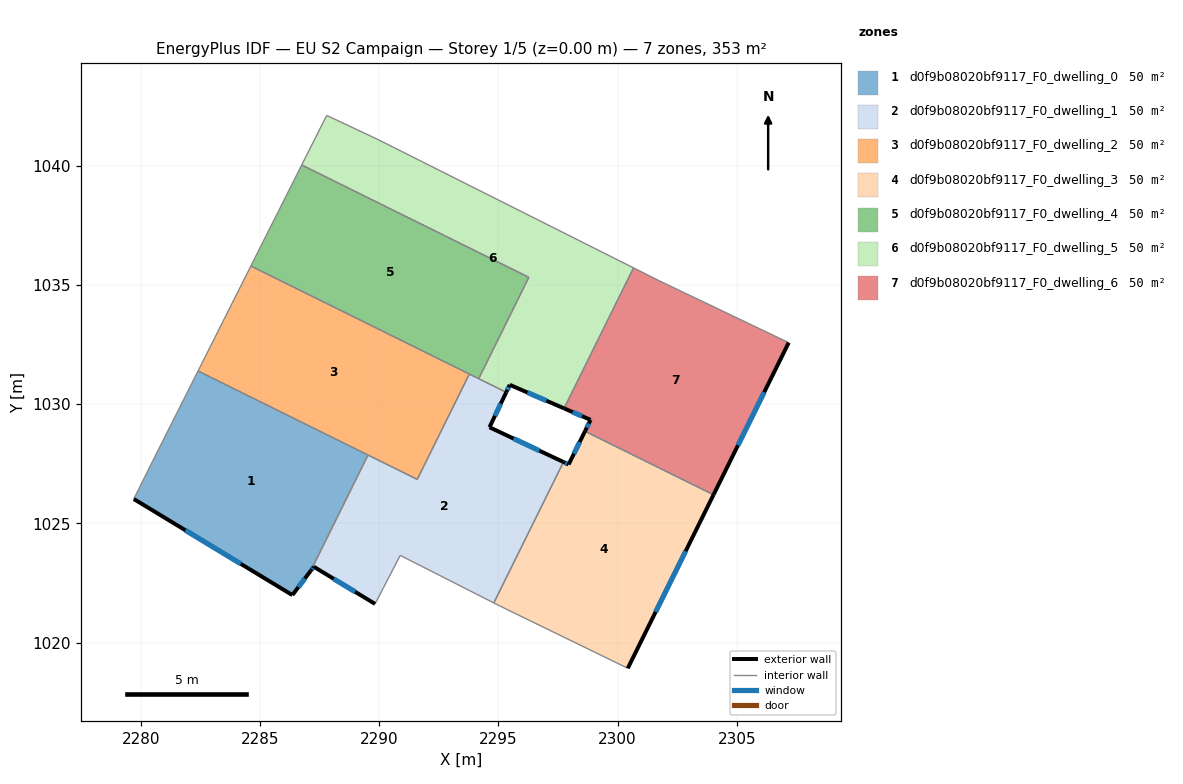
=== STOREY PLAN SPEC (per zone: floor XY polygon, exterior-wall plan segments, windows/doors) ===
zone 1: d0f9b08020bf9117_F0_dwelling_0  (50.5 m²)
  floor: (2289.53, 1027.87) (2287.13, 1023.02) (2286.35, 1021.99) (2279.70, 1026.02) (2280.43, 1027.49) (2282.40, 1031.39)
  exterior wall: (2286.35, 1021.99) – (2287.13, 1023.02)  [1.3 m]
    window: (2286.61, 1022.33) – (2286.88, 1022.69)  [0.5 m²]
  exterior wall: (2279.70, 1026.02) – (2286.35, 1021.99)  [7.8 m]
    window: (2281.87, 1024.71) – (2284.19, 1023.30)  [2.9 m²]
  interior walls: 4
zone 2: d0f9b08020bf9117_F0_dwelling_1  (50.5 m²)
  floor: (2295.32, 1030.50) (2294.62, 1029.03) (2297.73, 1027.58) (2294.80, 1021.67) (2290.88, 1023.66) (2289.82, 1021.62) (2287.25, 1023.18) (2287.13, 1023.02) (2289.53, 1027.87) (2291.59, 1026.85) (2293.78, 1031.26)
  exterior wall: (2287.25, 1023.18) – (2289.82, 1021.62)  [3.0 m]
    window: (2288.09, 1022.68) – (2288.99, 1022.13)  [1.1 m²]
  exterior wall: (2287.13, 1023.02) – (2287.25, 1023.18)  [0.2 m]
    window: (2287.17, 1023.07) – (2287.21, 1023.13)  [0.1 m²]
  exterior wall: (2294.62, 1029.03) – (2295.32, 1030.50)  [1.6 m]
    window: (2294.85, 1029.51) – (2295.10, 1030.02)  [0.6 m²]
  exterior wall: (2297.73, 1027.58) – (2294.62, 1029.03)  [3.4 m]
    window: (2296.72, 1028.05) – (2295.63, 1028.56)  [1.3 m²]
  interior walls: 8
zone 3: d0f9b08020bf9117_F0_dwelling_2  (50.5 m²)
  floor: (2293.78, 1031.26) (2291.59, 1026.85) (2282.40, 1031.39) (2284.61, 1035.80)
  interior walls: 5
zone 4: d0f9b08020bf9117_F0_dwelling_3  (50.5 m²)
  floor: (2304.02, 1026.20) (2300.42, 1018.92) (2295.02, 1021.55) (2294.80, 1021.67) (2297.73, 1027.58) (2297.94, 1027.47) (2298.63, 1028.87)
  exterior wall: (2300.42, 1018.92) – (2304.02, 1026.20)  [8.1 m]
    window: (2301.59, 1021.29) – (2302.85, 1023.83)  [3.0 m²]
  exterior wall: (2297.94, 1027.47) – (2297.73, 1027.58)  [0.2 m]
    window: (2297.87, 1027.51) – (2297.80, 1027.54)  [0.1 m²]
  exterior wall: (2298.63, 1028.87) – (2297.94, 1027.47)  [1.6 m]
    window: (2298.41, 1028.41) – (2298.17, 1027.93)  [0.6 m²]
  interior walls: 4
zone 5: d0f9b08020bf9117_F0_dwelling_4  (50.5 m²)
  floor: (2296.27, 1035.32) (2294.17, 1031.07) (2284.61, 1035.80) (2286.75, 1040.03)
  interior walls: 5
zone 6: d0f9b08020bf9117_F0_dwelling_5  (50.5 m²)
  floor: (2300.67, 1035.72) (2297.75, 1029.83) (2295.47, 1030.81) (2295.32, 1030.50) (2294.17, 1031.07) (2296.27, 1035.32) (2286.75, 1040.03) (2287.79, 1042.11) (2289.90, 1041.12)
  exterior wall: (2295.47, 1030.81) – (2297.75, 1029.83)  [2.5 m]
    window: (2296.21, 1030.49) – (2297.01, 1030.15)  [0.9 m²]
  exterior wall: (2295.32, 1030.50) – (2295.47, 1030.81)  [0.3 m]
    window: (2295.37, 1030.60) – (2295.42, 1030.71)  [0.1 m²]
  interior walls: 7
zone 7: d0f9b08020bf9117_F0_dwelling_6  (50.5 m²)
  floor: (2307.17, 1032.58) (2304.02, 1026.20) (2298.63, 1028.87) (2298.86, 1029.34) (2297.75, 1029.83) (2300.67, 1035.72) (2301.73, 1035.18)
  exterior wall: (2298.86, 1029.34) – (2298.63, 1028.87)  [0.5 m]
    window: (2298.79, 1029.19) – (2298.70, 1029.02)  [0.2 m²]
  exterior wall: (2297.75, 1029.83) – (2298.86, 1029.34)  [1.2 m]
    window: (2298.11, 1029.67) – (2298.50, 1029.50)  [0.4 m²]
  exterior wall: (2304.02, 1026.20) – (2307.17, 1032.58)  [7.1 m]
    window: (2305.04, 1028.28) – (2306.15, 1030.51)  [2.6 m²]
  interior walls: 4

=== DERIVED (storey summary) ===
Building: EU S2 Campaign
Storey: 1 of 5  (floor level z = 0.00 m)
Storey gross floor area: 353.4 m²
Zones on this storey: 7
  - d0f9b08020bf9117_F0_dwelling_0: floor 50.5 m²; exterior wall 9.1 m (27.2 m²); 2 window(s) 3.3 m²; WWR 12.2%
  - d0f9b08020bf9117_F0_dwelling_1: floor 50.5 m²; exterior wall 8.3 m (24.8 m²); 4 window(s) 3.0 m²; WWR 12.2%
  - d0f9b08020bf9117_F0_dwelling_2: floor 50.5 m²
  - d0f9b08020bf9117_F0_dwelling_3: floor 50.5 m²; exterior wall 9.9 m (29.7 m²); 3 window(s) 3.6 m²; WWR 12.2%
  - d0f9b08020bf9117_F0_dwelling_4: floor 50.5 m²
  - d0f9b08020bf9117_F0_dwelling_5: floor 50.5 m²; exterior wall 2.8 m (8.5 m²); 2 window(s) 1.0 m²; WWR 12.2%
  - d0f9b08020bf9117_F0_dwelling_6: floor 50.5 m²; exterior wall 8.9 m (26.6 m²); 3 window(s) 3.2 m²; WWR 12.2%
Zone adjacency (shared interzone walls):
  - d0f9b08020bf9117_F0_dwelling_0 ↔ d0f9b08020bf9117_F0_dwelling_1
  - d0f9b08020bf9117_F0_dwelling_0 ↔ d0f9b08020bf9117_F0_dwelling_2
  - d0f9b08020bf9117_F0_dwelling_1 ↔ d0f9b08020bf9117_F0_dwelling_2
  - d0f9b08020bf9117_F0_dwelling_1 ↔ d0f9b08020bf9117_F0_dwelling_3
  - d0f9b08020bf9117_F0_dwelling_1 ↔ d0f9b08020bf9117_F0_dwelling_4
  - d0f9b08020bf9117_F0_dwelling_1 ↔ d0f9b08020bf9117_F0_dwelling_5
  - d0f9b08020bf9117_F0_dwelling_2 ↔ d0f9b08020bf9117_F0_dwelling_4
  - d0f9b08020bf9117_F0_dwelling_3 ↔ d0f9b08020bf9117_F0_dwelling_6
  - d0f9b08020bf9117_F0_dwelling_4 ↔ d0f9b08020bf9117_F0_dwelling_5
  - d0f9b08020bf9117_F0_dwelling_5 ↔ d0f9b08020bf9117_F0_dwelling_6